pico-8 play session: mixed d-pad (fixed 12-tick cycle)

[t = 2 s] mixed d-pad (1.2s cycle ×~1): → ← ↑ ↓ + 🅾/❎ taps, ~2s
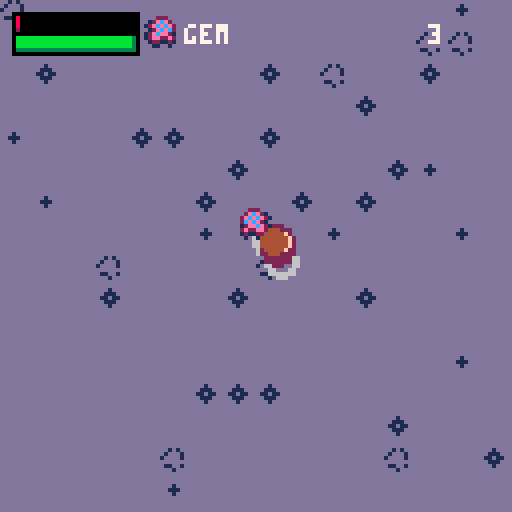
[t = 4 s] mixed d-pad (1.2s cycle ×~3): → ← ↑ ↓ + 🅾/❎ taps, ~4s
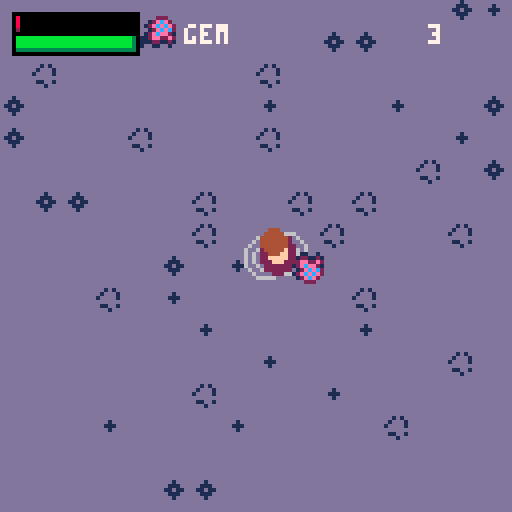
[t = 6 s] mixed d-pad (1.2s cycle ×~5): → ← ↑ ↓ + 🅾/❎ taps, ~6s
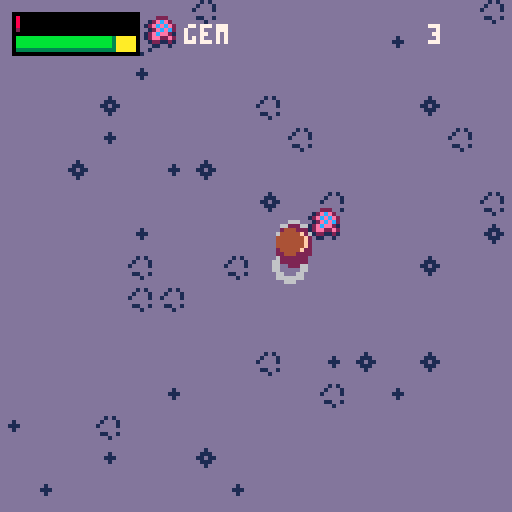
[t = 8 s] mixed d-pad (1.2s cycle ×~6): → ← ↑ ↓ + 🅾/❎ taps, ~8s
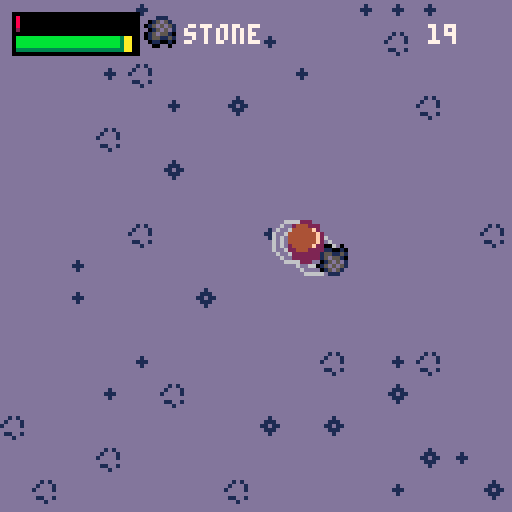

pico-8 cartridge
version 16
__lua__
--p.craft deluxe
--by nusan

version=""

lb4,lb5,block5,time,frame,allitems = false,false,false,0,0,{}

function item(n,s,p,bc)
	local it={name=n,spr=s,pal=p,becraft=bc}
	add(allitems,it)
	return it
end

function instc(it,c,l)
	return {type=it,count=c,list=l}
end

function setpower(v,i)
	i.power=v
	return i
end

function entity(it,xx,yy,vxx,vyy)
	return {type=it,x=xx,y=yy,vx=vxx,vy=vyy}
end

function rentity(it,xx,yy)
	return entity(it,xx,yy,rnd(3)-1.5,rnd(3)-1.5)
end

enstep_wait,enstep_walk,enstep_chase,enstep_patrol=0,1,2,3

function settext(t,c,time,e)
	e.text,e.timer,e.c=t,time,c
	return e
end

function bigspr(spr,ent)
	ent.bigspr,ent.drop=spr,true
	return ent
end

function recipe(m,require)
	return {type=m.type,power=m.power,count=m.count,req=require,list=m.list}
end

function cancraft(req)
	local can=true
	for i=1,#req.req do
		if howmany(invent,req.req[i])<req.req[i].count then
			can=false
			break
		end
	end
	return can
end

function craft(req)
	for i=1,#req.req do
		reminlist(invent,req.req[i])
	end
	additeminlist(invent,setpower(req.power,instc(req.type,req.count,req.list)),0)
end

pwrnames,pwrpal = {"wood","stone","iron","gold","gem"},{{2,2,4,4,},{5,2,4,13},{13,5,13,6},{9,2,9,10},{13,2,14,12}}

function setpal(l)
	for i=1,#l do
		pal(i,l[i])
	end
end

haxe,sword,scythe,shovel,pick,pstone,piron,pgold = item("haxe",98),item("sword",99),item("scythe",100),item("shovel",101),item("pick",102),{0,1,5,13},{1,5,13,6},{1,9,10,7}

wood,sand,seed,wheat,apple,glass,stone,iron,gold,gem = item("wood",103),item("sand",114,{15}),item("seed",115),item("wheat",118,{4,9,10,9}),item("apple",116),item("glass",117),item("stone",118,pstone),item("iron",118,piron),item("gold",118,pgold),item("gem",118,{1,2,14,12})
disk,scroll,artpart,artifact,fabric,sail,glue,boat,ichor,potion,ironbar,goldbar,bread,bossgem = item("save disk",10),item("map",11),item("artifact piece",63),item("talisman",12),item("fabric",69),item("sail",70),item("glue",85,{1,13,12,7}),item("boat",86),item("ichor",114,{11}),item("potion",85,{1,2,8,14}),item("iron bar",119,piron),item("gold bar",119,pgold),item("bread",119,{1,4,15,7}),item("ruby",0)
apple.givelife,potion.givelife,bread.givelife = 20,100,40

workbench,stonebench,furnace,anvil,factory,chem,chest,inventary,pickuptool,etext = bigspr(104,item("workbench",89,{1,4,9},true)),bigspr(104,item("stonebench",89,{1,6,13},true)),bigspr(106,item("furnace",90,nil,true)),bigspr(108,item("anvil",91,nil,true)),bigspr(71,item("factory",74,nil,true)),bigspr(78,item("chem lab",76,nil,true)),bigspr(110,item("chest",92)),item("inventory",89),item("pickup tool",73),item("text",103)
player,zombi,grwater,grsand,grgrass = 1,2,{id=0,gr=0},{id=1,gr=1},{id=2,gr=2}
grrock,grtree,grfarm,grwheat,grplant,griron,grgold,grgem,grhole,grartsand,grartgrass,grholeboss,lastground,level,rndwat = {id=3,gr=3,mat=stone,tile=grsand,life=15},{id=4,gr=2,mat=wood,tile=grgrass,life=8,istree=true,pal={1,5,3,11}},{id=5,gr=1},{id=6,gr=1},{id=7,gr=2},{id=8,gr=1,mat=iron,tile=grsand,life=45,istree=true,pal={1,1,13,6}},{id=9,gr=1,mat=gold,tile=grsand,life=80,istree=true,pal={1,2,9,10}},{id=10,gr=1,mat=gem,tile=grsand,life=160,istree=true,pal={1,2,14,12}},{id=11,gr=1},{id=12,gr=1},{id=13,gr=2},{id=14,gr=1},grsand,{},{}

grounds = {grwater,grsand,grgrass,grrock,grtree,grfarm,grwheat,grplant,griron,grgold,grgem,grhole,grartsand,grartgrass,grholeboss}

function cmenu(t,l,s,te1,te2)
	return {list=l,type=t,sel=1,off=0,spr=s,text=te1,text2=te2}
end

function howmany(list,it)
	local count=0
	for i=1,#list do
		if list[i].type==it.type then
			if not it.power or it.power==list[i].power then
				if list[i].count then
					count+=list[i].count
				else
					count+=1
				end
			end
		end
	end
	return count
end

function isinlist(list,it)
	for i=1,#list do
		if list[i].type==it.type then
			if not it.power or it.power==list[i].power then
				return list[i]
			end
		end
	end
	return nil
end

function reminlist(list,elem)
	local it=isinlist(list,elem)
	if not it then
		return
	end
	if it.count then
		it.count-=elem.count
		if it.count<=0 then
			del(list,it)
		end
	else
		del(list,it)
	end
end

function additeminlist(list,it,p)
	local it2=isinlist(list,it)
	if not it2 or not it2.count then
		addplace(list,it,p)
	else
		it2.count=min(it2.count+it.count,254)
	end
end

function addplace(l,e,p)
	if p<#l and p>0 then
		for i=#l,p,-1 do
			l[i+1]=l[i]
		end
		l[p]=e
	else
		add(l,e)
	end
end

function isin(e,size)
	return (e.x>clx-size and e.x<clx+size and e.y>cly-size and e.y<cly+size)
end

function lerp(a,b,alpha)
	return a*(1.0-alpha)+b*alpha
end

function getlen(x,y)
	x,y=x*0.1,y*0.1
	return sqrt(x*x+y*y+0.0001)*10
	--return sqrt(x*x+y*y+0.001)
end

function getrot(dx,dy)
	return dy >= 0 and (dx+3) * 0.25 or (1 - dx) * 0.25
end

function normgetrot(dx,dy)
	local l = 1/sqrt(dx*dx+dy*dy+0.001)
	return getrot(dx*l,dy*l)
end

function fillene(l)
	l.ene={entity(player,0,0,0,0)}
	enemies=l.ene
	for i=0,levelsx-1 do
		for j=0,levelsy-1 do
			local c,r,ex,ey = getdirectgr(i,j),rnd(100),i*16 + 8,j*16 + 8
			local dist = max(abs(ex-plx),abs(ey-ply))
			if r<3 and c!=grwater and c!=grrock and not c.istree and dist>50 then
				add(l.ene, {type=zombi,x=ex,y=ey,vx=0,vy=0,life=10,prot=0,lrot=0,panim=0,banim=0,dtim=0,step=0,ox=0,oy=0})
			end
		end
	end
end

function createlevel(xx,yy,sizex,sizey,isunderground,makenew)
	local l = {x=xx,y=yy,sx=sizex,sy=sizey,isunder=isunderground,ent={},ene={},dat={}}
	setlevel(l)
	levelunder = isunderground
	createmap(makenew)
	fillene(l)
	l.stx,l.sty=(holex-levelx)*16+8,(holey-levely)*16+8
	return l
end

function setlevel(l)
	currentlevel,levelx,levely,levelsx,levelsy,entities,levelunder,enemies,data,plx,ply=l,l.x,l.y,l.sx,l.sy,l.ent,l.isunder,l.ene,l.dat,l.stx,l.sty
end

function resetlevel(makenew)

	prot,lrot,panim,pstam,plife,banim,coffx,coffy,time,frame=0,0,0,100,100,0,0,0,0,0
	lstam,llife,tooglemenu,invent,curitem,switchlevel,canswitchlevel=pstam,plife,0,{},nil,0,false
	menuinvent,menumap,bossdead,baserand=cmenu(inventary,invent),cmenu(scroll,{}),false,rnd(0xffffff)
	srand(1234)
	for i=0,15 do
		rndwat[i] = {}
		for j=0,15 do
			rndwat[i][j] = rnd(100)
		end
	end
	srand(baserand)

	cave,island = createlevel(64,0,32,32,true,makenew),createlevel(0,0,64,64,false,makenew)

	if makenew then
		local tmpworkbench = entity(workbench,plx,ply,0,0)
		tmpworkbench.list = workbenchrecipe
		multipleadd(invent, {tmpworkbench,instc(pickuptool),instc(disk)})
		--multipleadd(invent, {tmpworkbench,instc(pickuptool),instc(disk),setpower(5,instc(pick)),setpower(5,instc(sword)),instc(potion,200),instc(boat),instc(scroll),instc(artifact)}) -- cheat
	else
		local loadfromboss=dget(18)==489
		if(loadfromboss) reload(0x1000,0x1000,0x2000,"pcraft2_boss"..version..".p8")
		loadgame()
		if(loadfromboss) reload()
	end
end

function getindex(it)
	for i=1,#allitems do
		if it==allitems[i] then
			return i
		end
	end
	return -1
end

function saveadd(v)
	mset(save_px,save_py,v)
	save_px+=1
	if save_px>=128 then
		save_px=96
		save_py+=1
	end
end

function saveget()
	local v=mget(save_px,save_py)
	save_px+=1
	if save_px>=128 then
		save_px=96
		save_py+=1
	end
	return v
end

function savenewline()
	save_py+=1
	save_px=96
end

function savelevel(lev,chests)
	savenewline()
	local entcount=0
	for i=1,#lev.ent do
		local it=lev.ent[i]
		if it.type==chest or it.type.becraft then
			entcount+=1
		end
	end
	saveadd(entcount)
	for i=1,#lev.ent do
		local it=lev.ent[i]
		if it.type==chest or it.type.becraft then
			saveadd(getindex(it.type))
			saveadd(flr(it.x/16-0.5))
			saveadd(flr(it.y/16-0.5))
			if it.type==chest then
				add(chests,it)
			end
		end
	end
end

function loadlevel(lev,chests)
	savenewline()
	local entcount=saveget()
	for i=1,entcount do
		local it,npx,npy=allitems[saveget()],saveget(),saveget()
		if it then
			local newent = entity(it,npx*16+8,npy*16+8,0,0)
			if it.sl then
				newent.list=it.sl
			elseif it==chest then
				add(chests,newent)
				newent.list={}
			end
			newent.hascol=true
			add(lev.ent,newent)
		end
	end
end

function savegame()
	dset(1,plx)
	dset(2,ply)
	dset(3,currentlevel==island and 0 or 1)
	dset(4,1) -- is saved
	dset(5,plife)
	dset(14,bossdead and 789 or 0)
	dset(18,0)

	save_px,save_py=96,0

	local chests={}

	-- player inventory
	saveadd(#invent)
	for i=1,#invent do
		local it=invent[i]
		saveadd(getindex(it.type))
		saveadd(it.power!=nil and it.power or 255)
		saveadd(it.count!=nil and it.count or 255)
		if it.type==chest then
			add(chests,it)
		end
	end

	-- map entities
	savelevel(island,chests)
	savelevel(cave,chests)

	-- chest content
	savenewline()
	saveadd(#chests)
	for i=1,#chests do
		local it=chests[i]
		saveadd(#it.list)
		for j=1,#it.list do
			local itchest=it.list[j]
			saveadd(getindex(itchest.type))
			saveadd(itchest.power!=nil and itchest.power or 255)
			saveadd(itchest.count!=nil and itchest.count or 255)
		end
	end

	--cstore(0, 0, 0x4300, "pcraft2_main"..version)
	cstore()
end

function loadgame()

	if dget(3)>0 then
		setlevel(cave)
		music(4)
	end

	plx,ply,plife,save_px,save_py,chests,bossdead=dget(1),dget(2),dget(5),96,0,{},dget(14)==789
	llife=plife

	-- player inventory
	local invc=saveget()
	for i=1,invc do
		local it,pow,c=allitems[saveget()],saveget(),saveget()
		if it then
			local newit = instc(it,c!=255 and c or nil)
			if(pow<10) newit=setpower(pow,newit)
			if it.sl then
				-- todo : not good with chest
				newit.list=it.sl
			end
			if it==chest then
				newit.list={}
				add(chests,newit)
			end
			additeminlist(invent,newit,-1)
		end
	end

	-- map entities
	loadlevel(island,chests)
	loadlevel(cave,chests)

	-- chest content
	savenewline()
	local chestcount=saveget()
	for i=1,chestcount do
		local it,itemcount=chests[i],saveget()
		for j=1,itemcount do

			local chestit,pow,c=allitems[saveget()],saveget(),saveget()
			if chestit then
				local newit = instc(chestit,c!=255 and c or nil)
				if(pow<10) newit=setpower(pow,newit)
				if chestit.sl then
					-- todo : not good with chest
					newit.list=chestit.sl
				end
				additeminlist(it.list,newit,-1)
			end
		end
	end
	curmenu,curitem=nil,invent[1]
end

function multipleadd(l,vals)
	for i=1,#vals do
		add(l,vals[i])
	end
end

function _init()

	cartdata("nusan_pcraft"..version)

	gamestate,permadeath = dget(0),dget(19)>0

	menuitem(1, "new game", function() dset(0,0) load("pcraft2_generation"..version) end)
	if not permadeath then
		menuitem(2, "load game", function() if dget(4)==1 then reload() resetlevel(false) end end)
	end
	menuitem(3, "save game", savegame)

	music(1)

	furnacerecipe,workbenchrecipe,stonebenchrecipe,anvilrecipe,factoryrecipe,chemrecipe={},{},{},{},{},{}
	multipleadd(factoryrecipe,{recipe(instc(sail,1),{instc(fabric,3),instc(glue,1)}), recipe(instc(boat),{instc(wood,30),instc(ironbar,8),instc(glue,5),instc(sail,4)}), recipe(instc(artifact,1),{instc(artpart,4),instc(glue,2)})})

	multipleadd(chemrecipe,{recipe(instc(glue,1),{instc(glass,1),instc(ichor,3)}),recipe(instc(potion,1),{instc(glass,1),instc(ichor,1)})})

	multipleadd(furnacerecipe,{recipe(instc(ironbar,1),{instc(iron,3)}),recipe(instc(goldbar,1),{instc(gold,3)}),recipe(instc(glass,1),{instc(sand,3)}),recipe(instc(bread,1),{instc(wheat,5)})})

	local tooltypes,quant,materials,crafter = {haxe,pick,sword,shovel,scythe},{5,5,7,7,7},{wood,stone,ironbar,goldbar,gem},{workbenchrecipe,stonebenchrecipe,anvilrecipe,anvilrecipe,anvilrecipe}
	for j=1,5 do
		for i=1,#tooltypes do
			add(crafter[j],recipe(setpower(j,instc(tooltypes[i])),{instc(materials[j],quant[i]*(j>4 and 3 or 1))}))
		end
	end

	multipleadd(workbenchrecipe,{recipe(instc(scroll),{instc(wood,15),instc(fabric,5),instc(ichor,3)}),recipe(instc(workbench,nil,workbenchrecipe),{instc(wood,15)}),recipe(instc(stonebench,nil,stonebenchrecipe),{instc(stone,15)}),recipe(instc(factory,nil,factoryrecipe),{instc(wood,15),instc(stone,15)}),recipe(instc(chem,nil,chemrecipe),{instc(wood,10),instc(glass,3),instc(gem,10)}),recipe(instc(chest),{instc(wood,15),instc(stone,10)})})

	multipleadd(stonebenchrecipe,{recipe(instc(anvil,nil,anvilrecipe),{instc(iron,25),instc(wood,10),instc(stone,25)}),recipe(instc(furnace,nil,furnacerecipe),{instc(wood,10),instc(stone,15)})})
	--srand(1245)

	factory.sl,chem.sl,furnace.sl,anvil.sl,workbench.sl,stonebench.sl=factoryrecipe,chemrecipe,furnacerecipe,anvilrecipe,workbenchrecipe,stonebenchrecipe

	resetlevel(gamestate == 3)
end

function getmcoord(x,y)
	return flr(x/16),flr(y/16)
end

function isfree(x,y)
	local gr = getgr(x,y)
	return not (gr.istree or gr==grrock)
end

function isfreeenem(x,y)
	local gr = getgr(x,y)
	return not (gr.istree or gr==grrock or gr==grwater)
end

function getgr(x,y)
	return getdirectgr(getmcoord(x,y))
end

function getdirectgr(i,j)
	if(i<0 or j<0 or i>=levelsx or j>=levelsy) return grounds[1]
	return grounds[mget(i+levelx,j)+1]
end

function setgr(x,y,v)
	local i,j = getmcoord(x,y)
	if(i<0 or j<0 or i>=levelsx or j>=levelsy) return
	mset(i+levelx,j,v.id)
end

function dirgetdata(i,j,default)
	local g = i+j*levelsx
	if data[g]==nil then
		data[g] = default
	end
	return data[g]
end

function getdata(x,y,default)
	local i,j = getmcoord(x,y)
	if i<0 or j<0 or i>levelsx-1 or j>levelsy-1 then
		return default
	end
	return dirgetdata(i,j,default)
end

function setdata(x,y,v)
	local i,j = getmcoord(x,y)
	if i<0 or j<0 or i>levelsx-1 or j>levelsy-1 then
		return
	end
	data[i+j*levelsx] = v
end

function cleardata(x,y)
	local i,j = getmcoord(x,y)
	if i<0 or j<0 or i>levelsx-1 or j>levelsy-1 then
		return
	end
	data[i+j*levelsx] = nil
end

function loop(sel,l)
	local lp = #l
	return (((sel-1)%lp)+lp)%lp+1
end

function entcolfree(x,y,e)
	return max(abs(e.x-x),abs(e.y-y))>8
end

function reflectcol(x,y,dx,dy,checkfun,dp,e)

	local newx,newy = x + dx, y + dy
	local ccur,ctotal,chor,cver = checkfun(x,y,e), checkfun(newx,newy,e), checkfun(newx,y,e), checkfun(x,newy,e)

	if ccur then
		if chor or cver then
			if not ctotal then
				if chor then
					dy = -dy*dp
				else
					dx = -dx*dp
				end
			end
		else
			dx=-dx*dp
			dy=-dy*dp
		end
	end

	return dx,dy
end

function additem(mat,count,hitx,hity)
	for i=1,count do
		local gi = rentity(mat,flr(hitx/16)*16 + rnd(14)+1,flr(hity/16)*16 + rnd(14)+1)
		gi.giveitem,gi.hascol,gi.timer = mat,true,110+rnd(20)
		add(entities,gi)
	end
end

function uprot(grot,rot)
	if abs(rot-grot) > 0.5 then
		if rot>grot then
			grot += 1
		else
			grot -= 1
		end
	end
	return (lerp(rot, grot, 0.4)%1+1)%1
end

function _update()

	frame+=1

	if curmenu then
		local intmenu,othmenu = curmenu,menuinvent
		if curmenu.type==chest then
			if(btnp(0)) then tooglemenu-=1 sfx(18,3) end
			if(btnp(1)) then tooglemenu+=1 sfx(18,3) end
			tooglemenu=(tooglemenu%2+2)%2
			if tooglemenu==1 then
				intmenu,othmenu = menuinvent,curmenu
			end
		end

		if #intmenu.list>0 then
			if(btnp(2)) then intmenu.sel-=1 sfx(18,3) end
			if(btnp(3)) then intmenu.sel+=1 sfx(18,3) end

			intmenu.sel = loop(intmenu.sel,intmenu.list)

			if btnp(4) and not lb5 then
				if curmenu.type==chest then
					local el = intmenu.list[intmenu.sel]
					if el.type!=chest then
						sfx(16,3)
						del(intmenu.list,el)
						additeminlist(othmenu.list,el,othmenu.sel)
						if(#intmenu.list>0 and intmenu.sel>#intmenu.list) intmenu.sel-=1
						if intmenu==menuinvent and curitem==el then
							curitem=nil
						end
					end
				elseif curmenu.type.becraft then
					if curmenu.sel>0 and curmenu.sel<=#curmenu.list then
						local rec = curmenu.list[curmenu.sel]
						if cancraft(rec) then
							craft(rec)
							sfx(16,3)
						else
							sfx(17,3)
						end
					end
				elseif curmenu.list[curmenu.sel].type==disk then
					savegame()
					curmenu,block5=nil,true
					sfx(16,3)
				else
					curitem = curmenu.list[curmenu.sel]
					del(curmenu.list,curitem)
					additeminlist(curmenu.list,curitem,1)
					curmenu.sel,curmenu,block5=1,nil,true
					sfx(16,3)
				end
			end
		end
		if btnp(5) and not lb4 then
			curmenu=nil
			sfx(17,3)
		end
		lb4,lb5 = btn(5),btn(4)
		return
	end

	if switchlevel>0 then
		if switchlevel==2 then
			--boss
			--bossdead=false -- cheat
			if not bossdead then
				savegame()
				load("pcraft2_boss"..version)
			end
		else
			if currentlevel==cave then setlevel(island) music(1)
			else setlevel(cave) music(4) end
			fillene(currentlevel)
			switchlevel,canswitchlevel=0,false
		end
	end

	if curitem then
		if(howmany(invent,curitem)<=0) curitem=nil
	end

	local ci,cj = flr((clx-64)/16),flr((cly-64)/16)
	for i=ci,ci+8 do
		for j=cj,cj+8 do
			if getdirectgr(i,j)==grfarm then
				if time>dirgetdata(i,j,0) then
					mset(i+levelx,j,grsand.id)
				end
			end
		end
	end

	local playhit = getgr(plx,ply)
	if(playhit!=lastground and playhit==grwater) sfx(11,3)
	lastground = playhit
	local s = (playhit==grwater or pstam<=0) and 1 or 2
	if playhit==grhole or playhit==grholeboss then
		if canswitchlevel then
			switchlevel = (playhit==grhole and 1 or 2)
		end
	else
		canswitchlevel = true
	end

	local dx,dy,canact = 0,0,true

	if(btn(0)) dx -= 1
	if(btn(1)) dx += 1
	if(btn(2)) dy -= 1
	if(btn(3)) dy += 1

	local dl = 1/getlen(dx,dy)

	dx *= dl
	dy *= dl

	if abs(dx)>0 or abs(dy)>0 then
		lrot = getrot(dx,dy)
		panim += 1/33
	else
		panim = 0
	end

	dx *= s
	dy *= s

	dx,dy = reflectcol(plx,ply,dx,dy,isfree,0)

	for i=#entities,1,-1 do
		local e = entities[i]
		if e.hascol then
			e.vx,e.vy = reflectcol(e.x,e.y,e.vx,e.vy,isfree,0.9)
		end
		e.x += e.vx
		e.y += e.vy
		e.vx *= 0.95
		e.vy *= 0.95

		if e.timer and e.timer<1 then
			del(entities,e)
		else
			if(e.timer) e.timer-=1

			local dist = max(abs(e.x-plx),abs(e.y-ply))
			if e.giveitem then
				if dist<5 then
					if not e.timer or e.timer<115 then
						local newit = instc(e.giveitem,1)
						additeminlist(invent,newit,-1)
						del(entities,e)
						add(entities,settext(howmany(invent,newit),11,20,entity(etext,e.x,e.y-5,0,-1)))
						sfx(18,3)
					end
				end
			else
				if e.hascol then
					dx,dy = reflectcol(plx,ply,dx,dy,entcolfree,0,e)
				end
				if dist<12 and btn(4) and not block5 and not lb5 then
					if curitem and curitem.type==pickuptool then
						if e.type==chest or e.type.becraft then
							additeminlist(invent,e,0)
							curitem=e
							del(entities,e)
						end
						canact = false
					else
						if e.type==chest or e.type.becraft then
							tooglemenu=0
							curmenu = cmenu(e.type,e.list)
							sfx(13,3)
						end
						canact = false
					end
				end
			end
		end
	end

	nearenemies={}

	local ebx,eby,m,msp = cos(prot),sin(prot),16,4

	for i=1,#enemies do
		local e = enemies[i]
		if isin(e,100) then
			if e.type == player then
				e.x,e.y=plx,ply
			else
				local distp,disten,mspeed = getlen(e.x-plx,e.y-ply),getlen(e.x-plx - ebx*8,e.y-ply - eby*8),0.8

				if disten<10 then
					add(nearenemies,e)
				end
				if distp<8 then
					e.ox += max(-0.4,min(0.4,e.x-plx))
					e.oy += max(-0.4,min(0.4,e.y-ply))
				end

				if e.dtim<=0 then
					if e.step==enstep_wait or e.step==enstep_patrol then
						e.step,e.dx,e.dy,e.dtim=enstep_walk,rnd(2)-1,rnd(2)-1,30+rnd(60)
					elseif e.step==enstep_walk then
						e.step,e.dx,e.dy,e.dtim=enstep_wait,0,0,30+rnd(60)
					else -- chase
						e.dtim = 10+rnd(60)
					end
				else
					if e.step==enstep_chase then
						if distp>10 then
							e.dx += plx-e.x
							e.dy += ply-e.y
							e.banim = 0
						else
							e.dx,e.dy,pow = 0,0,10
							e.banim = (e.banim-1)%8
							if e.banim==4 then
								plife -= pow
								add(entities,settext(pow,8,20,entity(etext,plx,ply-10,0,-1)))
								sfx(14+rnd(2),3)
							end
							plife = max(0,plife)
						end
						mspeed = 1.4
						if distp>70 then
							e.step,e.dtim=enstep_patrol,30+rnd(60)
						end
					else
						if distp<40 then
							e.step,e.dtim=enstep_chase,10+rnd(60)
						end
					end
					e.dtim -= 1
				end

				local dl = mspeed/getlen(e.dx,e.dy)
				e.dx *= dl
				e.dy *= dl

				local fx,fy = reflectcol(e.x,e.y,e.dx+e.ox,e.dy+e.oy,isfreeenem,0)

				if abs(e.dx)>0 or abs(e.dy)>0 then
					e.lrot = getrot(e.dx,e.dy)
					e.panim += 1/33
				else
					e.panim = 0
				end

				e.x += fx
				e.y += fy

				e.ox *= 0.9
				e.oy *= 0.9

				e.prot = uprot(e.lrot,e.prot)
			end
		end
	end

	dx,dy = reflectcol(plx,ply,dx,dy,isfree,0)

	plx += dx
	ply += dy

	prot = uprot(lrot,prot)

	llife += max(-1,min(1,(plife-llife)))
	lstam += max(-1,min(1,(pstam-lstam)))

	if btn(4) and not block5 and canact then
		local hitx,hity = plx + cos(prot) * 8,ply + sin(prot) * 8
		local hit = getgr(hitx,hity)

		if not lb5 and curitem and curitem.type.drop then
			if hit == grsand or hit == grgrass then
				if(not curitem.list) curitem.list={}
				curitem.hascol,curitem.x,curitem.y,curitem.vx,curitem.vy = true,flr(hitx/16)*16+8,flr(hity/16)*16+8,0,0
				add(entities,curitem)
				reminlist(invent,curitem)
				canact = false
			end
		end

		if banim==0 and pstam>0 and canact then
			banim,stamcost,pow = 8,20,1
			local lifeitem=curitem and curitem.type.givelife
			if #nearenemies>0 and not lifeitem then
				sfx(19,3)
				if curitem and curitem.type==sword then
					pow = 1+curitem.power+rnd(curitem.power*curitem.power)
					stamcost = max(0,20-curitem.power*2)
					pow=flr(pow)
					sfx(14+rnd(2),3)
				end
				for i=1,#nearenemies do
					local e = nearenemies[i]
					e.life -= pow/#nearenemies
					local push = (pow-1)*0.5
					e.ox += max(-push,min(push,e.x-plx))
					e.oy += max(-push,min(push,e.y-ply))
					if e.life<=0 then
						del(enemies,e)
						additem(ichor,rnd(3),e.x,e.y)
						additem(fabric,rnd(3),e.x,e.y)
					end
					add(entities,settext(pow,9,20,entity(etext,e.x,e.y-10,0,-1)))
				end
			elseif hit.mat and not lifeitem then
				sfx(15,3)
				if curitem then
					if hit==grtree then
					 	if curitem.type==haxe then
							pow = 1+curitem.power+rnd(curitem.power*curitem.power)
							stamcost = max(0,20-curitem.power*2)
							sfx(12,3)
						end
					elseif (hit==grrock or hit.istree) and curitem.type==pick then
						pow = 1+curitem.power*2+rnd(curitem.power*curitem.power)
						stamcost = max(0,20-curitem.power*2)
						sfx(12,3)
					end
				end
				pow=flr(pow)

				local d = getdata(hitx,hity,hit.life)
				if d-pow<=0 then
					setgr(hitx,hity,hit.tile)
					cleardata(hitx,hity)
					additem(hit.mat,rnd(3)+2,hitx,hity)
					if hit==grtree and rnd()>0.7 then
						additem(apple,1,hitx,hity)
					end
				else
					setdata(hitx,hity,d-pow)
				end
				add(entities,settext(pow,10,20,entity(etext,hitx,hity,0,-1)))
			else
				sfx(19,3)
				if curitem then
					if curitem.power then
						stamcost = max(0,20-curitem.power*2)
					end
					if curitem.type.givelife then
						plife = min(100,plife+curitem.type.givelife)
						reminlist(invent,instc(curitem.type,1))
						sfx(21,3)
					end
					if curitem.type==scroll then
						curmenu=menumap
					end
					if (hit==grgrass or hit==grartgrass) and curitem.type==scythe then
						setgr(hitx,hity,hit==grgrass and grsand or grartsand)
						if(rnd()>0.4) additem(seed,1,hitx,hity)
					end
					if (hit==grsand or hit==grartsand) and curitem.type==shovel then
						if hit==grartsand then
							setgr(hitx,hity,grsand)
							local newchest=entity(chest,hitx,hity,0,0)
							newchest.list,newchest.hascol={instc(artpart,1)},true
							add(entities,newchest)
							sfx(39,3)
						elseif curitem.power>3 then
							setgr(hitx,hity,grwater)
							additem(sand,2,hitx,hity)
						else
							setgr(hitx,hity,grfarm)
							setdata(hitx,hity,time+15+rnd(5))
							additem(sand,rnd(2),hitx,hity)
						end
					end
					if hit==grwater and curitem.type==sand then
						setgr(hitx,hity,grsand)
						reminlist(invent,instc(sand,1))
					end
					if hit==grwater and curitem.type==boat then
						-- win
						dset(0,bossdead and 333 or 999)
						if(permadeath) dset(4,0)
						load("pcraft2"..version)
					end
					if hit==grfarm and curitem.type==seed then
						setgr(hitx,hity,grwheat)
						setdata(hitx,hity,time+15+rnd(5))
						reminlist(invent,instc(seed,1))
					end
					if hit==grwheat and curitem.type==scythe then
						setgr(hitx,hity,grsand)
						local d = max(0,min(4,4-(getdata(hitx,hity,0)-time)))
						additem(wheat,d/2+rnd(d/2),hitx,hity)
						additem(seed,1,hitx,hity)
					end
				end
			end
			pstam -= stamcost
		end
	end

	if banim>0 then
		banim -= 1
	end

	if pstam<100 then
		pstam = min(100,pstam+1)
	end

	if abs(cmx-plx)>m then
		coffx += dx*0.4
	end
	if abs(cmy-ply)>m then
		coffy += dy*0.4
	end

	cmx,cmy = max(plx-m,min(plx+m,cmx)),max(ply-m,min(ply+m,cmy))
	coffx *= 0.9
	coffy *= 0.9
	coffx,coffy = min(msp,max(-msp,coffx)),min(msp,max(-msp,coffy))

	clx += coffx
	cly += coffy

	clx,cly = max(cmx-m,min(cmx+m,clx)),max(cmy-m,min(cmy+m,cly))

	if btnp(5) and not lb4 then
		curmenu=menuinvent
		sfx(13,3)
	end

	lb4,lb5 = btn(5),btn(4)
	if not btn(4) then
		block5=false
	end

	time += 1/30

	if(plife<=0) then
		-- death
		dset(0,666)
		if(permadeath) dset(4,0)
		load("pcraft2"..version)
	end

end

function mirror(rot)
	return ((rot>0.325 and rot<0.825) and 1 or 0),((rot<0.125 or rot>0.625) and 1 or 0)
end

function dplayer(x,y,rot,anim,subanim,isplayer)

	local cr,sr,lan = cos(rot),sin(rot),sin(anim*2)*1.5
	local crlan,srlan,bel = cr*lan,sr*lan,getgr(x,y)
	x,y = flr(x),flr(y-4)
	if bel==grwater then
		y += 4
		circ(x - sr*3 + crlan,y + cr*3 + srlan,3,6)
		circ(x + sr*3 - crlan,y - cr*3 - srlan,3)

		local anc = 3 + ((time*3)%1)*3
		circ(x - sr*3 + crlan,y + cr*3 + srlan,anc)
		circ(x + sr*3 - crlan,y - cr*3 - srlan,anc)
	else

		circfill(x - sr*2 - crlan,y + 3 + cr*2 - srlan,3,1)
		circfill(x + sr*2 + crlan,y + 3 - cr*2 + srlan,3)
	end
		local blade = (rot+0.25)%1
		if subanim>0 then
			blade = blade - 0.3 + subanim*0.04
		end
		local weap,bcr,bsr,mx,my = 75,cos(blade),sin(blade),mirror(blade)

		if isplayer and curitem then
			pal()
			weap=curitem.type.spr
			if curitem.power then
				setpal(pwrpal[curitem.power])
			end
			if curitem.type and curitem.type.pal then
				setpal(curitem.type.pal)
			end
		end

		spr(weap,x + bcr*4 - crlan - mx*8 + 1, y + bsr*4 - srlan + my*8 - 7,1,1,mx==1,my==1)

		if(isplayer) pal()

	if bel!=grwater then
		circfill(x - sr*3 + crlan,y + cr*3 + srlan,3,2)
		circfill(x + sr*3 - crlan,y - cr*3 - srlan,3)

		local my2,mx2 = mirror((rot+0.75)%1)
		spr(75,x - sr*4 + crlan -8+mx2*8 + 1, y + cr*4 + srlan + my2*8 - 7,1,1,mx2==0,my2==1)

	end

	circfill(x+cr,y+sr-2,4,2)
	circfill(x+cr,y+sr,4)
	circfill(x+cr*1.5,y+sr*1.5-2,2.5,15)
	circfill(x-cr,y-sr-3,3,4)

end

function createmap(makenew)

	if makenew then
		reload(0x1000,0x1000,0x2000,"pcraft2_generation"..version..".p8")
	end

	plx,ply = dget(makenew and 62 or 1),dget(makenew and 63 or 2)
	holex,holey,clx,cly,cmx,cmy = levelsx/2+levelx,levelsy/2+levely,plx,ply,plx,ply
end

function comp(i,j,gr)
	local gr2 = getdirectgr(i,j)
	return (gr and gr2 and gr.gr == gr2.gr)
end

function watval(i,j)
	return rndwat[flr((i*2)%16)][flr((j*2)%16)]
end

function watanim(i,j)
	local a = ((time*0.6 + watval(i,j)/100)%1) * 19
	if(a>16) spr(13+a-16,i*16,j*16)
end

function rndcenter(i,j)
	return (flr(watval(i,j)/34)+18)%20
end

function rndsand(i,j)
	return flr(watval(i,j)/34)+1
end

function rndtree(i,j)
	return flr(watval(i,j)/51)*32
end

function spr4(i,j,gi,gj,a,b,c,d,off,f)
	spr(f(i,j+off)+a,gi,gj+2*off)
	spr(f(i+0.5,j+off)+b,gi+8,gj+2*off)
	spr(f(i,j+0.5+off)+c,gi,gj+8+2*off)
	spr(f(i+0.5,j+0.5+off)+d,gi+8,gj+8+2*off)
end

function drawback()

	local ci,cj = flr((clx-64)/16),flr((cly-64)/16)
	for i=ci,ci+8 do
		for j=cj,cj+8 do
			local gr,gi,gj,sv = getdirectgr(i,j),(i-ci)*2 + 64,(j-cj)*2 + 32,0

			if gr and gr.gr == 1 then -- sand
				if(gr==grfarm or gr==grwheat) sv=3
				mset(gi,gj,rndsand(i,j)+sv)
				mset(gi+1,gj,rndsand(i+0.5,j)+sv)
				mset(gi,gj+1,rndsand(i,j+0.5)+sv)
				mset(gi+1,gj+1,rndsand(i+0.5,j+0.5)+sv)
			else

				local u,d,l,r = comp(i,j-1, gr),comp(i,j+1, gr),comp(i-1,j, gr),comp(i+1,j, gr)
				local b=gr==grrock and 21 or gr==grwater and 26 or 16

				mset(gi,gj,b + (l and (u and (comp(i-1,j-1, gr) and 17+rndcenter(i,j) or 20) or 1) or (u and 16 or 0)) )
				mset(gi+1,gj,b + (r and (u and (comp(i+1,j-1, gr) and 17+rndcenter(i+0.5,j) or 19) or 1) or (u and 18 or 2)) )
				mset(gi,gj+1,b + (l and (d and (comp(i-1,j+1, gr) and 17+rndcenter(i,j+0.5) or 4) or 33) or (d and 16 or 32)) )
				mset(gi+1,gj+1,b + (r and (d and (comp(i+1,j+1, gr) and 17+rndcenter(i+0.5,j+0.5) or 3) or 33) or (d and 18 or 34)) )

			end
		end
	end

	pal()
	if levelunder then
		pal(15,5)
		pal(4,1)
	end
	map(64,32,ci*16,cj*16,18,18)

	for i=ci-1,ci+8 do
		for j=cj-1,cj+8 do
			local gr = getdirectgr(i,j)
			if gr then
				local gi,gj = i*16,j*16

				pal()

				if gr==grwater then
					watanim(i,j)
					watanim(i+0.5,j)
					watanim(i,j+0.5)
					watanim(i+0.5,j+0.5)
				end

				if gr==grwheat then
					local d = dirgetdata(i,j,0)-time
					for pp=2,4 do
						pal(pp,3)
						if(d>(10-pp*2)) palt(pp,true)
					end
					if(d<0) pal(4,9)
					spr4(i,j,gi,gj,6,6,6,6,0,rndsand)
				end

				if gr.istree then
					setpal(gr.pal)

					spr4(i,j,gi,gj,64,65,80,81,0,rndtree)

					if mget(i+levelx,j+1) == c then
						spr4(i,j,gi,gj,64,65,80,81,4,rndtree)
					end
				end

				if gr==grhole or (gr==grholeboss and not bossdead) then
					pal()
					if gr==grholeboss or not levelunder then
						palt(0,false)
						if (gr==grholeboss) pal(15,5)
						spr(31,gi,gj,1,2)
						spr(31,gi+8,gj,1,2,true)
					end
					palt()
					spr(77,gi+4,gj,1,2)
				end
			end
		end
	end
end

function panel(name,x,y,sx,sy)
	rectfill(x+8,y+8,x+sx-9,y+sy-9,1)
	spr(66,x,y)
	spr(67,x+sx-8,y)
	spr(82,x,y+sy-8)
	spr(83,x+sx-8,y+sy-8)
	sspr(24,32,4,8,x+8,y,sx-16,8)
	sspr(24,40,4,8,x+8,y+sy-8,sx-16,8)
	sspr(16,36,8,4,x,y+8,8,sy-16)
	sspr(24,36,8,4,x+sx-8,y+8,8,sy-16)

	local hx = x+(sx-#name*4)/2
	rectfill(hx,y+1,hx+#name*4,y+7,13)
	print(name,hx+1,y+2,7)
end

function itemname(x,y,it,col)
	local ty,px = it.type,x
	pal()
	if it.power then
		local pwn = pwrnames[it.power]
		print(pwn,x+10,y,col)
		px += #pwn*4 + 4
		setpal(pwrpal[it.power])
	end
	if(ty.pal) setpal(ty.pal)
	spr(ty.spr,x,y-2)
	pal()
	print(ty.name,px+10,y,col)
end

function list(menu,x,y,sx,sy,my)
	panel(menu.type.name,x,y,sx,sy)

	local tlist,sel = #menu.list,menu.sel
	if tlist<1 then
		return
	end

	if(menu.off>max(0,sel-4)) menu.off=max(0,sel-4)
	if(menu.off<min(tlist,sel+3)-my) menu.off=min(tlist,sel+3)-my

	sel -= menu.off

	local debut,fin,sely = menu.off+1,min(menu.off+my,tlist),y+3+sel*8
	rectfill(x+1,sely,x+sx-3,sely+6,13)

	x+=5
	y+=12

	for i=debut,fin do
		local it,py,col = menu.list[i],y+(i-1-menu.off)*8,7
		if it.req and not cancraft(it) then
			col = 0
		end

		itemname(x,py,it,col)

		if it.count then
			local c = ""..it.count
			print(c,x+sx-#c*4-10,py,col)
		end
	end

	spr(68,x-8,sely)
	spr(68,x+sx-10,sely,1,1,true)
end

function requirelist(recip,x,y,sx,sy)
	panel("require",x,y,sx,sy)
	local tlist = #recip.req
	if tlist<1 then
		return
	end

	x+=5
	y+=12

	for i=1,tlist do
		local it,py = recip.req[i],y+(i-1)*8
		itemname(x,py,it,7)

		if it.count then
			local h = howmany(invent,it)
			local c = h.."/"..it.count
			print(c,x+sx-#c*4-10,py,h<it.count and 8 or 7)
		end
	end

end

function printb(t,x,y,c)
	print(t,x+1,y,1)
	print(t,x-1,y)
	print(t,x,y+1)
	print(t,x,y-1)
	print(t,x,y,c)
end

function dent()
	for i=1,#entities do
		local e = entities[i]
		pal()
		if(e.type.pal) setpal(e.type.pal)
		if e.type.bigspr then
			spr(e.type.bigspr,e.x-8,e.y-8,2,2)
		else
			if e.type == etext then
				printb(e.text,e.x-2,e.y-4,e.c)
			else
				if e.timer and e.timer<45 and e.timer%4>2 then
					for i=0,15 do
						palt(i,true)
					end
				end
				spr(e.type.spr,e.x-4,e.y-4)
			end
		end
	end
end

function sorty(t)
	local tv = #t-1
	for i=1,tv do
		local t1,t2 = t[i],t[i+1]
		if t1.y > t2.y then
			t[i],t[i+1] = t2,t1
		end
	end
end

function denemies()
	sorty(enemies)

	for i=1,#enemies do
		local e = enemies[i]
		if e.type == player then
			pal()
			dplayer(plx,ply,prot,panim,banim,true)
		else
			if isin(e,72) then
				pal()
				pal(15,3)
				pal(4,1)
				pal(2,8)
				pal(1,1)

				dplayer(e.x,e.y,e.prot,e.panim,e.banim,false)
			end
		end
	end
end

function dbar(px,py,v,m,c,c2)
	pal()
	local pe,pe2 = px+v*0.3,px+m*0.3
	rectfill(px-1,py-1,px+30,py+4,0)
	rectfill(px,py,pe,py+3,c2)
	rectfill(px,py,max(px,pe-1),py+2,c)
	if(m>v) rectfill(pe+1,py,pe2,py+3,10)
end

function _draw()

	cls()

	camera(clx-64, cly-64)

	drawback()

	dent()

	denemies()

	camera()
	dbar(4,4,plife,llife,8,2)
	dbar(4,9,max(0,pstam),lstam,11,3)

	if curitem then
		itemname(36,6,curitem,7)
		if curitem.count then
			print(""..curitem.count,107,6,7)
		end
	end

	if curmenu then
		camera()
		if curmenu.type==chest then
			if tooglemenu==0 then
				list(menuinvent,87,24,84,96,10)
				list(curmenu,4,24,84,96,10)
			else
				list(curmenu,-44,24,84,96,10)
				list(menuinvent,39,24,84,96,10)
			end
		elseif curmenu.type.becraft then
			if curmenu.sel>=1 and curmenu.sel<=#curmenu.list then
				local curgoal = curmenu.list[curmenu.sel]
				panel("have",71,50,52,30)
				print(howmany(invent,curgoal),91,65,7)
				requirelist(curgoal,4,79,104,50)
			end
			list(curmenu,4,16,68,64,6)
		else
			list(curmenu,4,24,84,96,10)
		end
		if curmenu==menumap then
			rectfill(13,43,78,108,9)
			rect(13,43,78,108,4)
			local pp,dx={15,7,6,7,15,2,2,0,0,0,14,4,4,4},levelx*.25
			for i=0,levelsx-1 do
				for j=0,levelsy-1 do
					local c=mget(i+levelx,j)
					if c>0 then
						pset(14+i+dx,44+j+dx,pp[c])
					end
				end
			end
			--if(currentlevel==island and flr(frame/8	)%2==1) pset(14+plx/16,44+ply/16,8)
			if(flr(frame/8	)%2==1) pset(14+plx/16+dx,44+ply/16+dx,8)
		end
	end

	--[[if(true) then
		print("cpu "..flr(stat(1)*100),96,0,8)
		print("ram "..flr(stat(0)),96,8,8)
	end]]

end
__gfx__
00aaaa00ffffffffffffffffffffffffffffffff44fff44ffff44fff020121000004200002031000166666610099944000111100000000000001000000101000
0a2888a0ffffffffffffffffffffffffffff444fff4ffff4ff4fffff31031020030310204142000016eeee610995594401aaaa10000100000011100001000100
a288878afff4fffff4ffffffff4fffff4444fffffff444ff44fff44f20520002400200103031041016eeee61995995941a9999a1001110000110110010000100
a288888affffffffffffff4ffffffffffffffff4ff4fff44fff44ff415340401340100402020030216eeee619595559919899891000100000011100000000000
9a2888a9ffffffffffffffffffffff4fff44444fffffffffffffffff42424303230040341014020116eeee619595995919922991000000000001000001100100
09a22a90ffffffffff4fffffffffffffffffffffff44fff444fff44f313132021240302300034104166666614959959912922921000000000000000000010000
009aa900ffff4ffffffffffffffffffff4444fff44ff444fff444fff002021404130201204023003167777614495599001211210000000000000000000000000
00099000fffffffffffffffffffffffffffff444ffffffffffffffff001010000020100003012040166666100449990000100100000000000000000000000000
fffff11ffffffffff11fffff3353333333333333ff1111ffff1111ffff1111ff6666666666666666fffff44444ffff444444ffffddddddddddddddddffffffff
fff105511fffff1155511fff3515333333333353f155551111555511115555df6666666666666666ff44444444444444444444ffddddddddddddddddfffff111
ff15335555fff155533351ff5153333333333515155555555555555555555dd166666dddddd66666f4444444444444444444444fddddddddddddddddfff11666
f1533333351155333333351f515333333353515315556555555665555556ddd1666dddddddddd66644441111144444411444444fddddddddddddddddff166666
f533333333b553333333331f351533333515515315556666666666666666ddd1666dddddddddd6664411ddddd111111dd144444fddddddddddddddddf116dddd
f53333333333bb33b333351f33533533351535151555566666666666666dddd1666dddddddddd66641dddddddddddddddd144444dddddd1111ddddddf16ddddd
1553bb3333333333333335513333515bb1533515f155566666666666666ddd1f6666ddd11ddd666641ddddddddddddddddd11444ddddd144441dddddf1dddddd
1553bb33333333333333b551333335b115333353f155566666666666666ddd1f6666dd1001dd666641ddddddddddddddddddd114ddddd14ff41dddddf1dd5555
f1553bb33333333333b3555f333333b115533333f155566666666666666ddd1f666655100155666641dddddddddddddddddddd14ddddd144441dddddf1d55555
f15333333333333b33bbb1ff33333515511535331555566666666d66666dddd1666655111155666641dddddddddddddddddddd14dddd14444441ddddf1551111
ff1333bbb333333bb3bb0fff35335153355331531555666665d666666666ddd16666555555556666441dddddddddddddddddd14fdddd14444441ddddf1511111
fff13bbbb33333bbbbbb3fff515535333333551515556666666666666666ddd16666655555566666f41dddddddddddddddddd14fddd1444114441dddf1111000
fff13bbb33333bbbb33b3fff351153333333351515556666666666666666ddd16666666666666666f41dddddddddddddddddd14fdddd111dd111ddddf1110000
fff13bbb33333bbb333bb1ff33551533333351531555566666665666666dddd16666666666666666441dddddddddddddddddd14fddddddddddddddddff110000
ff153bbb33333bbb333b331f3335153333333533f15556666666d666666ddd1f666666666666666641dddddddddddddddddddd14ddddddddddddddddfff11111
f1553bbbb3333bb3333b331f3333533333333333f155566666666666666ddd1f666666666666666641dddddddddddddddddddd14ddddddddddddddddffffffff
f5533bb333333bb333bb331f3333333333533333f155566666666666666ddd1f66666666666d666641ddddddddddddddddddd114dddddddddddddddd00000000
15533b333333333333bb33513333333335153333f1556666666666666666dd1f6666666665566666441dddddddddddddddd11444dddddddddddddddd01111000
1553333333333333b3333351335333533353333315556dddddd66dddddd6ddd166655666d6666666f441dddddddddddddd14444fdddddddddddddddd01aaa100
f155333333bbbbbbbb33555f35153515333335531555ddddddddddddddddddd166d66d6666666666ff441dddddddddddd144444fdddddddddddddddd12999a10
f1553333b35113333333551f5153335335335115155dddddddddddddddddddd166666666666666d6fff4411ddd1111ddd1444fffdddddddddddddddd02299210
ff055555551fff13555555ff353353335153355315ddddddddddddddddddddd16666666666666556fff44441114444111444ffffdddddddddddddddd00129210
fff1115511fffff155111fff3335153335153333fddddd1111dddd1111dddd1f55666666666d5666ffff444444ffff444444ffffdddddddddddddddd00212100
ffffff11ffffffff11ffffff3333533333533333ff1111ffff1111ffff1111ff66d6666d66666666ffffffffffffffffffffffffdddddddddddddddd00001000
00000000222020000011111111111100001dd000000282000000770001400000000004100012022001000010000000000011a861000000000000000010101010
0000000024224200011dddddddddd11001d1110000282820000777700124006006004210012e12ee141111410000000011e1bec1009009000000000151515151
000000022422420011d1111111111d111d11111002828282007777770012441441442100122e11e1124444210000000016e1bec100400400000000115a585651
00020024244342001d111111111111d11d1111102828282807777775140122522522104112ee112241222214001100001111325100444400000001d15b5e5c51
00022024334344201d111111111111d11d1111108282828277777750124111611611142112eee1212444444202ff1000999999990040040000011dcd5b5e5c51
00024244434434201d111111111111d101d1110008282820577775000124441441444210222eee114222222422ff1000541111450024420000161ded5b5e5c51
00224334443434201d111111111111d1001dd00002828200057750000012225225222100222222102411114222220000541111450020020001676ded53525151
02344433344444201d111111111111d100000000002020000055000014111151151111411221110002444420222000005411114500222200156f6d8d55555551
02334444434444201d111111111111d11010101006111600417710211241116116111421222222220d1dd1d006666660444444440020020015666ddd52222251
24434334443344421d111111111111d1010101010061600017777142012444144144421023333332d515515d15666dd549999994002222001555555525555521
23444434444444201d111111111111d1101010100623260077771442001222522522210023333332511111150155ddd549999994001111001999999999999991
02344333444443201d111111111111d101010101623432607774142100141151151141002222222211a9e9110015dd5044444444001001001944444444444491
00234444334432001d111111111111d1101010106333336017114421001241611614210055555555119e8a110001d50055599555001111001999999999999991
012333344333221011d1111111111d11010101016233326001444210000124144142100051111115111111110001500054455445001001001544501010154451
0112222222221110011dddddddddd110101010100623260024422100000012222221000051111115156556510054210054444445001001001544510101054451
00011111111110000011111111111100010101010066600012211000000001111110000051111115011111100542121055555555000000000155101010105510
0020000000000000000000000000001100000000000011110111100000001f100222222222222220000001111100000000000000000000000000000000000000
024202000000200000002200000001410000111000001441144441000001fff10233333333333320001111565111100000666666666666000011111111111100
02442420000220000002341000001410000144410001444101111410001ffff4023333333333332001ddd1d1d1ddd100066666666776666d0144444444444410
0244344422242020000244410001410000023441000234110002314101ffff41023333333333332001ddd15651ddd10066666666666666dd0144999999994410
2434434442444242002324410014100000232141002321000023214119fff410023333333333332001ddd1d1d1ddd1001666666666666dd10149999999999410
24434344344444420232441002410000023201410232000002320141019f4100023333333333332001ddd15651ddd100156666666666dd100149999999999410
24434444434443202320110023200000232000102320000023200141001910000233333333333320011111d1d111110015566666666dd1000149999999999410
234444434433432032000000320000003200000032000000020000100001000002333333333333201dddd15651dddd101555666666dd10000149999999999410
023444434343322000555000000005000000400005555d50000222000000122002222222222222201555515551555510015556666dd100000144999999994410
02324443432220000511150000505b50001242205000d6d501234320000123420555555555555550151111111111151001555566ddd400000144444444444410
00202344320000005111115005b5b735012242e2500d676d1234343200123432055555555555555015191a181a1915101245555ddd2410000155559999555510
0000023444200000511111155b73535012282efe5000d6d50123434201234321051000000000015015121812181215101412555dd21441000154445445444510
0000002433200000511111150535b5001288efe250000d051234332112343210051101010101015015115111115115100101255d210144100154445555444510
000012333211000005111115005b735001288e825000000512332232123321000510101010101150155161555161551000001242100014100154444444444510
00012222222210000055115000053500001288205000000501221121012210000511010101010150115515555515511000000141000001000155555555555510
00001111111100000000550000005000000122000555555000110010001100000510101010101150011111111111110000000111000000000011111111111100
0000000000001020204040303030302020204020202020204040100040000010b030001020100010204010000000000000000000100000000000000000000000
1020529393626272a1b1e2d3e3e3e3b2d3e3101010a0a0a0308010101010a0a0a00000000000000000000000000030303030801010a010803030303030303030
00000000000000102040203030302040202020402020204020201000100000303030100000001020204010000000000000000000000000000000000000000000
1030526293628372a2d3b2b2b2d3d3d3d3b210a0a0a010a08080101010101010100000000000000000000000000030303030101010a0a0a03030308080a01030
00000000000000001020203030304020202020202020402030202000100000001010202020202040204010001000000010000000000000000000000000000000
3010528383939372a2d3b2e3d3e3e3d3b2d3901010a010a0103090101010101010000000000000000000000000003030303010a0a0a010a03030801010a01080
00000000000000000000003030302040404020202020202030202000101000001020202020202020202010003010000010402020401010101000000000000000
3030526262836272a3b3e1d3d3d3e3b2b2b29010a010101080801010a01010a0100000000000000000000000000030303030901010a010a03030101010a0a0a0
00000000000000000000000000000010204020202040203030302000101000000020404020204040202000303010000020202020202020202000000000000000
10105283838393826171a2b2d3b2b2b2d3d330801010101030801010101010101000000000000000000000000000303030309010a0101010303010a0a0a010a0
00000000000000000000000000000010202020402020202030202010000000000010402020402020202010003000000010404020202040100000000000000000
10105293938163636373a3b3b3b3e1b2d3d330303080a030301010a0101010101000000000000000000000000000303030303080101010103030901010a010a0
0000000000000000000000000000c010204020202020202040204020101010000010202020202020202010000000000010204020204020000000000000000000
2030529393723020201010302020a2d3e3b2303030303030801010a01010b01010000000000000000000000000003030303030303080a03030309010a0101010
00000000000000000000000000001020202020402020204020202040402040100010402020402020101010101010100000102020202010000000000000000000
3020528362721020301020103010a2e3b2e330303030303080101010101010101000000000000000000000000000303030303030303030303030308010101010
00000000000010101000000000101040202040101010404020204020402040100010204020201000000010202040100000002020202000000000000000000000
5161929383721030301020202030a2d3e3b230808080303080a0101010101010100000000000000000000000000030303030303030303030303030303080a030
00000000100000000000000000001010202010100010101020404020404010100000000000000000001010102010000000000010200000000000000000000000
5363636363731030102020101020a2e3d3b290101080303080a09090101080803000000000000000000000000000303030303080808030303030303030303030
00000000100000000000000000000010201010000000001010101010101000000000001010000000101010100000000010000000000000000000000000000000
1020202030101010101010102020a2e3d3e390101010803080909090108030303000100000000000000000000000303030309010108030303030303030303030
00000010200000000000000000000000101000000000000000000000000000000000104040400000201010000000101020100000000000000000000000000000
2020302020102030303010202030a2d3e3e330308080303030909090108080303010400000000000000000000000303030309010101080303030308080803030
00001010200000000000000000000000100000001000000000000010101000000010202020200000202000003030204020204010000000000000000000000000
5161616161616171a1b1b1b1b1b1e2d3e3b230303030303030109090101010808000000000000000000000000000303030303030808030303030901010803030
00000000100000000000000000000000100000001000000000000000000000000000104040100000201000000030102020101000000000000000000000000000
5363919393629372a2e3d3d3d3e3b2e3e3e330303030303030309080a010a0108000000000000000000000000000303030303030303030303030901010108030
00000000000000000000000000000010100000001000000000000000000000000000000000000000000000000000001010000000000000000000000000000000
2010526293626272a2b2e3b2d3e3b2e3e3d38080803030303030308010a010101020201000000000000000000000303030303030303030303030303080803030
00000000000000000000000010101010100000001000000000000000000000000000000010000000000000000000000000000000000000000000000000000000
1010536391936272a3b3e1b2b2e3d3b2d3d330303030303030303030801010a0a020202000000000000000000000303030308080803030303030303030303030
00000000000000000000104030202020100000001000000000000000000000000000102020200000000000000000000000000000000000000000000000000000
10201020526262826171a2d3e3e3e3b2d3e330303030803030303000000000000040402000000000000000000000303030303030303030303030303030303030
00000000000000000010202040201010000000000000000000000000000000000000001040100000000000000000000000000000000000000000000000000000
10302030536391626272a2b2b2d3d3d3d3b230303080803030303000000000000020201000000000000000000000303030303030303080303030808080303030
00000000000000000010202020201000000000000000000000000000000000000000000010000000000000000000000010000000000000000000000000000000
10100000000000000000000000003030303080808080103030303000000000000020101000000000000000000000303030303030308080303030303030303030
00000000000000001040202020200000000000000000000000000000000000000000000000000000000000000000001020000000c00000000000000000000000
00000000000000000000000000003030303030303030303030303000000000000010000000000000000000000000303030308080808010303030303030308030
00000000000000003020202040400000200000001000000000000000000000001000000000000000000000101000001020100000300000000000000000000000
00000000000000000000000000003030303030303030303030303000000000000000000000000000002010100000000000000000000030303030303030808030
00000000000000001010202040100000000000000000000000000000000000000000000000000000000000000000000010000000100000000000000000000000
00000000000000000000000000003030303030303030303030303000000000000000000000000000001000000000000000000000000030303030808080801030
00000000000000000000000000000000000000000000000000000000000000000000000000000000000000000000000000000000c00000000000000000000000
0000000000000000000000000000b1b1b1b1b1c1201020300212430000000000000000000000000000000000000000000000003030303030303080a030203002
00000000000000000000000000000000000000000000000000000000000000000000000000000000000000000000000000000000100000000000000000000000
0000100000000000000000000000e3b2b2b2e3c23020202002333300000000000000000000000000000000000000000000000030303030303030303030202002
00000000000000000000000000000000000000000000000000000000000000000000000000000000000000000000000000000000000000000000000000000000
0000100000000000000000000000e3b2b2e3e3d2b1c1101002124300000000000000000000000000000000000000000000000030303030303030303030101002
00000000000000000000000000000000000000000000000000000000000000000000000000000000000000000000000000000000000000000000000000000000
0000100000000000000000000000d3d1b3b3e1d3d3c2203002311300000000000000000000000000000000000000000000000030303030308080803030203002
00000000000000000000000000000000000000000000000000000000000000000000000000000000000000000000000000000000000000000000000000000000
0000100000000000000000000000e3c21030a2b2e3d2b1c102223000000000000000000000000010000000000000000000000030303030901010803030b1c102
00000000000000000000000000000000000000000000000000000000000000000000000000000000000000000000000000000000000000000000000000000000
0000100000000000000000000000d3c21030a2e3e3d1b3c302223000000000000000000000001040000000000000000000000030303030901010108030b3c302
00000000000000000000000000000000000000000000000000000000000000000000000000000000000000000000000000000000000000000000000000000000
0000000000000000000000000000e3d2b1b1e2e3d3c2011142321100100000000000000000000000000000000000000000000030303030303080803030011142
00000000000000000000000000000000000000000000000000000000000000000000000000000000000000000000000000000000000000000000000000000000
0000000000000000000000000000e1b2b2d3e3d1b3c3023312331210400000000000000000000000000000000000000000000030303030303030303030023312
00000000000000000000000000000000000000000000000000000000000000000000000000000000000000000000000000000000000000000000000000000000
0000000000000000000000000000a2d3b2e3b2c20111423312331200000000000000000000002020100000000000000000000030303030303030303030423312
00000000000000000000000000000000000000000000000000000000000000000000000000000000000000000000000000000000000000000000000000000000
11111111111111111111111111111111111111111111111111111100000000000000000000002020200000000000000000000030303030808080303030111111
__map__
0000000000000000000000000000000000000000000000000000000000000000000000000000000000000000000000000000000000000000000000000000000000000000000000000000000000000000000000000000000000000000000000000e0505ff11ffff0205ff26ffff0101ff10ffff19ffc817ffff13ffff0aff0206
000000000000000000000000000000000000000000000000000000000000000000000000000000000000000000000000000000000000000000000000000000000000000000000000000000000000000000000000000000000000000000000000ff0c1effff0cff130fff030303030300030303030308080a0103030303030303
000000000000000000000000000000000000000000000000000000000000000000000000000000000000000000000000000000000000000000000000000000000000030303030303030000000303000000000003030303000000000000000000001e141d00030303030308080a010300030303030801010a0108030303030303
0000000000000000000000000000000000000000000000000000000000000000000000000000000000000000000000000000000000000000000000000000000000000303030303030303030003030303030003030303030303030000030300000000000000030303030801010a010800030303030101010a0a0a030303030808
000000000000000000000000000000000000000000000000000000000000000000000000000000000101010103000000000000000000000000000000000000000003030801010101010803030303030303030303010a080808030303030000000000000000030303030101010a0a0a0003030303010a0a0a010a030303030303
0000000000000000000000000000000000000000000000000000000000000000000000000000000000000000000000000000000000000000000000000000000000030303010101010a01030303030303030303010a0a01010803030303000000000000000003030303010a0a0a010a00030303030901010a010a030303030303
000000000000000000000000000000000000000000000000000000000000000000000000000000000000000000000000000000000000000000000000000000000003030308010a01010a080303030303030301010a010a0a08080803030300000000000000030303030901010a010a000303030309010a010101030303030303
000000000000000000000000000000000000000000000000000000000000000000000000000000000000000000000000000000000000000000000000000000000003030308010a0101010a0a0a0a080803010101010a0a0a080808030303000000000000000303030309010a0101010003030303030801010101030303030808
000000000100000000000000000000000000000000000000000000000000000000000000000000000000000000000000000000010200000000000000000000000003030309090908080a01010a0a0a010a0a01010101010108080808080300000000000000030303030308010101010003030303030303080a03030303030303
000000000000000000000000000000000000000000000000000000000000000000000000000000000000000000000000000000000100000000000000000000000003030303090808080a0101010a0a0101010101010101010808030303030000000000000003030303030303080a030003030303030303030303030303030308
000000000000000000000000000000000000000000000000000000000000000000000102040201000000000000000000000000000000000000000000000000000003030303030308030a0101090a0a0a010a010101010a0a0a080303030000000000000000030303030303030303030003030303030303030303030303030801
0000000000000000000000000000000000000000020100000000000104010000000001040404040000000000000000010401000000000000000000000000000000000303030303030308010a09010a01010a01010a01010a0a080303030000000000000000030303030303030303030003030303030808080303030303030101
0000000000000000000000000000000000000001020100000000010404040000000004040404020000000000000001040404000000000000000000000000000000000303030303030308010109010101010a0a0a010a010a0108030303030000000000000003030303030808080303000303030309010108030303030303010a
00000000000000000000000000000000000000040202010000000102040201000000020404020401000000000000010404040100000000000000000000000000000303030308080a01010a09090101010101010a0101010101080303010a0a0a0000000000030303030901010803030003030303090101010803030303030901
0000000000000000000000000000000000000104040202010001020204020c000001020204040201000000000101010101010100000000000000000000000000000303080a0a0a0a010109090909010101010101010a010a0a03030301010e0a0000000000030303030901010108030003030303030308080303030303030901
000000000000000000000000000000000101020202040402020404020404020401020204020202020001010102010100000101010100000000000000000000000303080a010101010109090909090101010101010a01010101010101010a0a0a0000000000030303030303080803030003030303030303030303030303030308
0000000102020204010000000000000102020202020202040204020101010404040202020302020201010404040401000000010204010000000000000000000003030a0a0101010109090909090909010b010101010a010108030303030000000000000000030303030303030303030003030303030303030303030303030303
0000000001010102020100000000000202040204020402020204020100010404040402020204020202040404040200000000000102000000000000000000000003030909010909090909090909090901010101010a01010101080303030000000000000000030303030303030303030003030303080808030303030303030303
000000000000000102020101000104040202020202020202020202010001020404040204020202020402040402040000020000000100000000000000000000000003090909090909090909090909090909010a0a01010a010a0a0103030300000000000000030303030808080303030003030303030303030303030303030303
0000000000000001040402020402020202020204020404020202020000010204040402040202040204040402020200010201000000000000000000000000000000030909090909090909090a0101090909090a0108010a010a0a0108030300000000000000030303030303030303030003030303030303030803030303030308
00000000000000010202020402040202020303030303030303020400000102020304040402020202040204040202000303020000000000010300000000000000000309090909090903090901010a09090909090303080101010a010a080300000000000000030303030303030308030003030303030303080803030303030901
000000000000000404020202020202020402030303030303020202010002020403040402020204040404020202020001040100000000000000000000000000000003030909090909090901010101010909090a08030301010101010a080300000000000000030303030303030808030003030303080808080103030303030901
000000000000010202020204040202020402030303030302020404020102020202020404020202040402020203020000020000000000000000000000000000000003030801010101080101010a0101010901010803030801010a0101080300000000000000030303030808080801030000000000000000000000030303030303
000000000104020202020404040204020404030303030302040404020302020402040401000001010404020403020000000000000000000000000000000000000003030303080a010a0a0a010101010a0101010803030308010a0108080300000404020202010000000000000000000000000000000000000000030303030303
0000000102020202020402020402020402040203030302040202020303030204040400010201000001010403030301000000000000000000000000000000000000000303030308010101010808010101010108030303030303080808080300000000010102000000000000000002020100000000000000000000030303030303
0000000002020202020204040202040202020402030404020202020303030202040401000201000000000101020101000000000000000000000000000000000000000003030303030303030303080101010a08030303030303030303030300000300000102000000000000000002020200000000000000000000030303030808
0000000000010202020202020204040202020204020202020202010303040202020202000101010101000001010101000000000101000000000000000000000000000000030303030303030303030801010103030303030303030303030000000100000102000000000000000004040200000000000000000000030303030303
000000000000010202040202020404020402020202020202030301030402020404020401000101010401000001010000000001020201010000000000000000000000000003030303030303030303030a010a03030303030303030303030000000400000102010000000000000002020100000000000000000000030303030303
0000000000000002020202020202020402020202020202030303010304020204040402040000010404020100010000000001020202040402010000000000000000000003030303030303030303030303010303030303030303030303030000000200000104010000000000000002010100000000000000000000030303030303
0000000000000102020202040202040202040202020202040303010402020204040402010001010104010000000000000000000101010100000000000000000000000003030303030303000000000303030303000000000000000000000000000801010103030303000000000001000000000000000000000000030303030808
0000000000000104020202040202020202020204020202020303020201040404040402000101000000000000000000000000000000000000000000000000000000000000000000000000000000000000030000000000000000000000000000000a000000000000000000000000000303030303030303030303030303080a0303
0000000000000102020404040302020204020402020202020202040100010403030301000201000001000000000000000000000000000000000000000000000000000000000000000000000000000000000000000000000000000000000000000a00000000000000000000000000030303030308080a01030303030303030303
